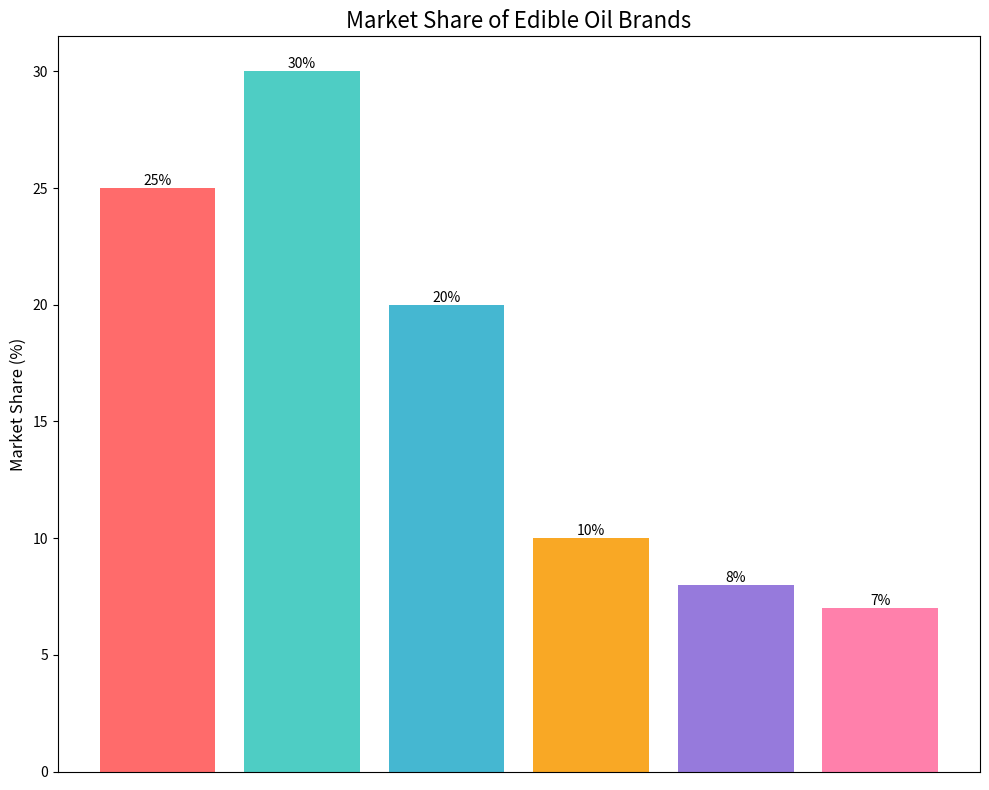

Here is the Python script that generated this plot: (Note: this script raises an exception after producing the figure.)
import matplotlib.pyplot as plt

# Data
brands = ['Wilmar International', 'Cargill', 'ADM', 'Bunge', 'COFCO', 'Others']
market_shares = [25, 30, 20, 10, 8, 7]
colors = ['#FF6B6B', '#4ECDC4', '#45B7D1', '#F9A825', '#967ADC', '#FF80AB']

# Create a figure and axis
fig, ax = plt.subplots(figsize=(10, 8))

# Plotting the bars
bars = ax.bar(brands, market_shares, color=colors)

# Adding text on bars
for bar in bars:
    height = bar.get_height()
    ax.text(bar.get_x() + bar.get_width() / 2., height,
            f'{height}%', ha='center', va='bottom')

# Title and labels
ax.set_title('Market Share of Edible Oil Brands', fontsize=16)
ax.set_ylabel('Market Share (%)', fontsize=12)

# Remove x-axis ticks
ax.set_xticks([])

# Adjust layout
plt.tight_layout()

# Show plot
plt.savefig(r"eval_workspace_gpt5/InternVL3_5-38B-Instruct/python/tree_20.png", bbox_inches="tight")
